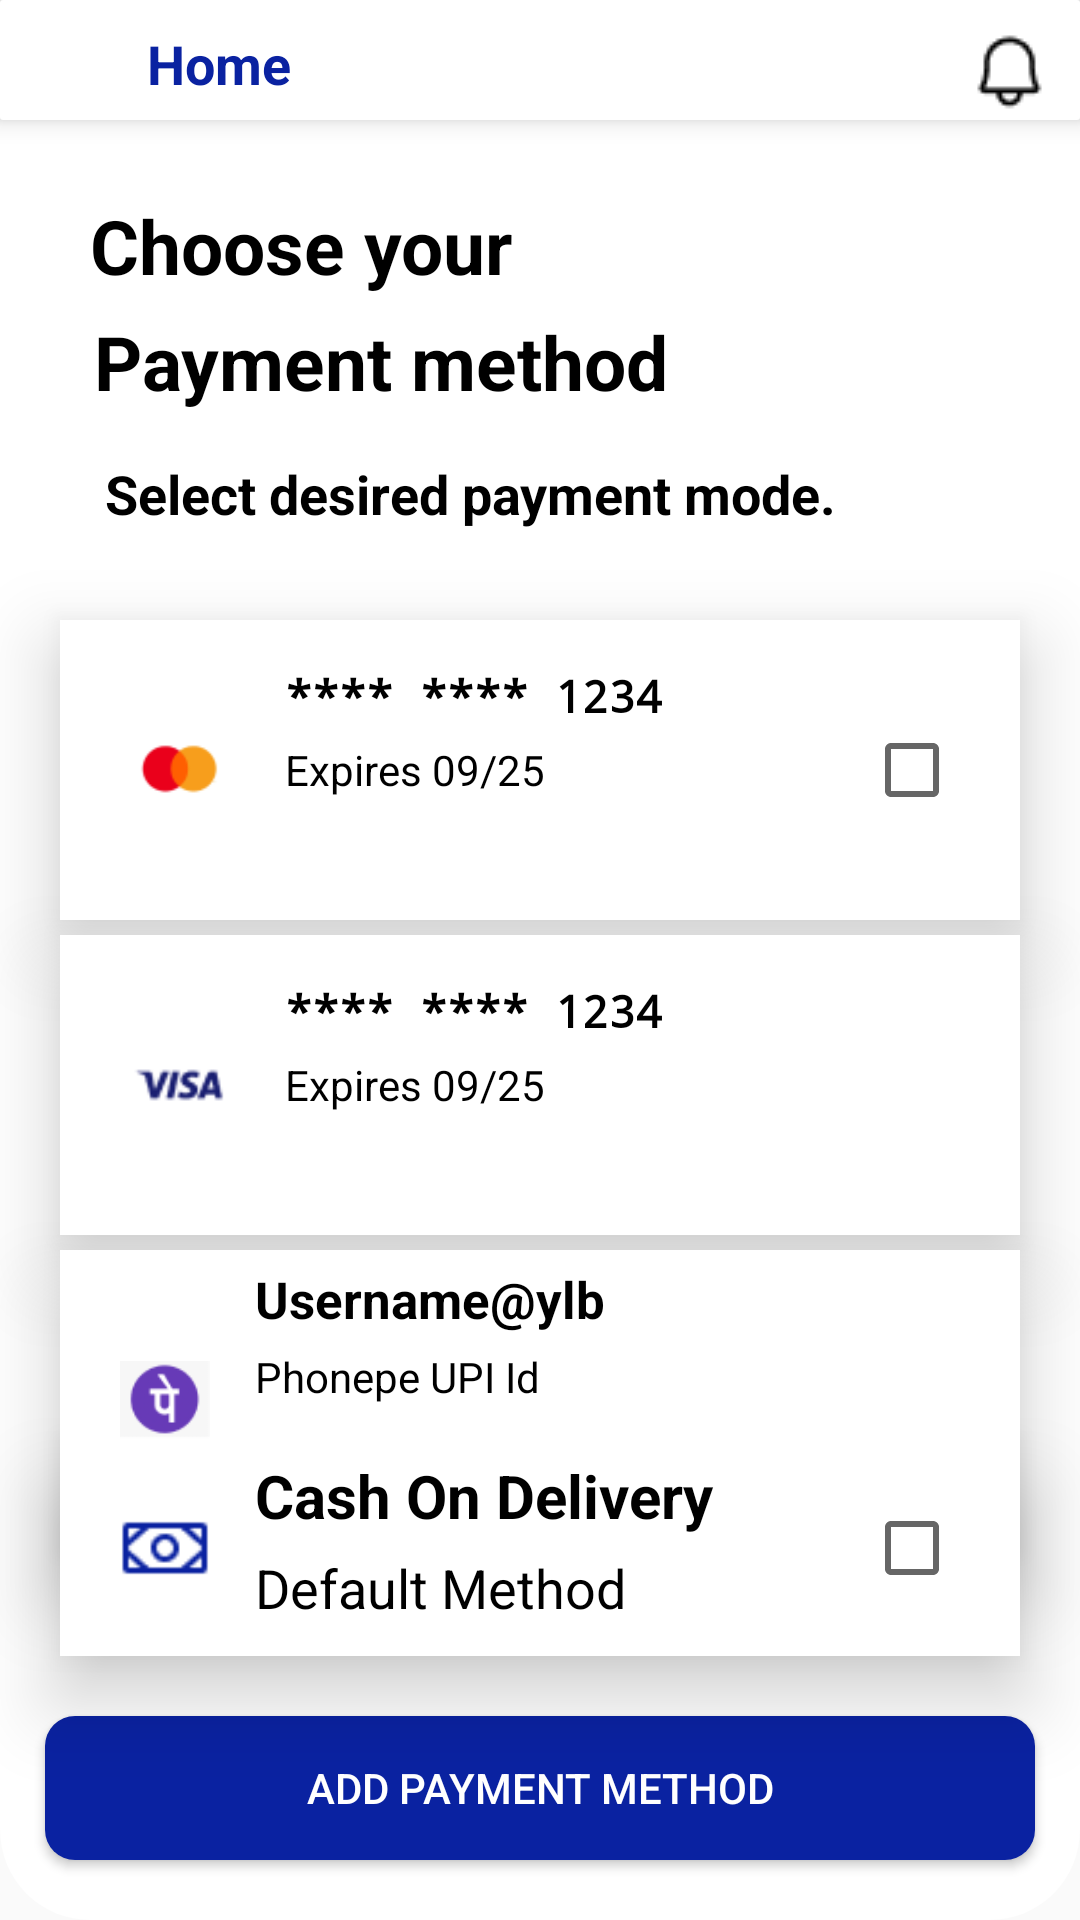

Layout XML and referenced resources for this Android screen:
<!-- AndroidManifest.xml: application theme Theme.WareHouseApp -->
<!-- res/layout/payment_activity.xml -->
<RelativeLayout xmlns:android="http://schemas.android.com/apk/res/android"
    android:layout_width="match_parent"
    android:layout_height="match_parent"
    android:background="@drawable/chatbot_back">

    <include
        android:id="@+id/include"
        layout="@layout/home_home"
        android:layout_alignParentTop="true"
        android:layout_height="40dp"
        android:layout_width="match_parent"></include>


    <RelativeLayout
        android:layout_width="match_parent"
        android:layout_height="wrap_content"
        android:layout_margin="25dp"
        android:id="@+id/r1"
        android:layout_below="@id/include">

        <TextView
            android:id="@+id/tt"
            android:layout_width="wrap_content"
            android:layout_height="wrap_content"
            android:text="Choose your"
            android:textColor="@color/black"
            android:textSize="25dp"
            android:layout_marginLeft="5dp"
            android:textStyle="bold"></TextView>

        <TextView
            android:id="@+id/tt2"
            android:layout_width="wrap_content"
            android:layout_height="wrap_content"
            android:text=" Payment method"
            android:textColor="@color/black"
            android:layout_marginTop="5dp"
            android:textSize="25dp"
            android:layout_below="@id/tt"
            android:textStyle="bold"></TextView>

        <TextView
            android:id="@+id/tt3"
            android:layout_width="wrap_content"
            android:layout_height="wrap_content"
            android:layout_marginLeft="10dp"
            android:layout_marginTop="15dp"
            android:text="Select desired payment mode."
            android:textColor="@color/black"
            android:textSize="18dp"
            android:layout_below="@id/tt2"
            android:textStyle="bold"></TextView>

    </RelativeLayout>

    <RelativeLayout
        android:id="@+id/r4"
        android:layout_width="match_parent"
        android:layout_height="@dimen/hundred"
        android:layout_below="@+id/r1"
        android:layout_marginTop="5dp"
        android:layout_marginLeft="20dp"
        android:layout_marginRight="20dp"
        android:layout_marginBottom="5dp"
        android:elevation="15dp"
        android:background="@color/white">

        <ImageView
            android:id="@+id/img3"
            android:layout_width="40dp"
            android:layout_height="40dp"
            android:src="@drawable/image2"
            android:layout_centerVertical="true"
            android:layout_marginLeft="20dp"></ImageView>
        <TextView
            android:id="@+id/t8"
            android:layout_width="wrap_content"
            android:layout_height="wrap_content"
            android:text="**** **** 1234"
            android:textColor="@color/black"
            android:textSize="15dp"
            android:layout_marginTop="15dp"
            android:layout_toRightOf="@+id/img3"
            android:layout_marginLeft="15dp"
            android:fontFamily="monospace"
            android:textStyle="bold"></TextView>

        <TextView
            android:id="@+id/t9"
            android:layout_width="wrap_content"
            android:layout_height="wrap_content"
            android:text="Expires 09/25"
            android:textColor="@color/black"
            android:textSize="14dp"
            android:layout_marginTop="5dp"
            android:layout_toRightOf="@+id/img3"
            android:layout_marginLeft="15dp"
            android:layout_below="@+id/t8"></TextView>

        <CheckBox
            android:layout_width="wrap_content"
            android:layout_height="wrap_content"
            android:layout_alignParentRight="true"
            android:layout_centerVertical="true"
            android:layout_marginRight="20dp"></CheckBox>

    </RelativeLayout>

    <RelativeLayout
        android:id="@+id/r6"
        android:layout_width="match_parent"
        android:layout_height="@dimen/hundred"
        android:layout_below="@+id/r4"
        android:layout_marginLeft="20dp"
        android:layout_marginRight="20dp"
        android:elevation="15dp"
        android:background="@color/white">

        <ImageView
            android:id="@+id/img5"
            android:layout_width="40dp"
            android:layout_height="40dp"
            android:src="@drawable/image3"
            android:layout_centerVertical="true"
            android:layout_marginLeft="20dp"></ImageView>
        <TextView
            android:id="@+id/t10"
            android:layout_width="wrap_content"
            android:layout_height="wrap_content"
            android:text="**** **** 1234"
            android:textColor="@color/black"
            android:textSize="15dp"
            android:layout_marginTop="15dp"
            android:layout_toRightOf="@+id/img5"
            android:layout_marginLeft="15dp"
            android:fontFamily="monospace"
            android:textStyle="bold"></TextView>

        <TextView
            android:id="@+id/t11"
            android:layout_width="wrap_content"
            android:layout_height="wrap_content"
            android:text="Expires 09/25"
            android:textColor="@color/black"
            android:textSize="14dp"
            android:layout_marginTop="5dp"
            android:layout_toRightOf="@+id/img5"
            android:layout_marginLeft="15dp"
            android:layout_below="@+id/t10"></TextView>

    </RelativeLayout>

    <RelativeLayout
        android:id="@+id/r7"
        android:layout_width="match_parent"
        android:layout_height="@dimen/hundred"
        android:layout_below="@+id/r6"
        android:layout_marginTop="5dp"
        android:layout_marginLeft="20dp"
        android:layout_marginRight="20dp"
        android:elevation="15dp"
        android:background="@color/white">

        <ImageView
            android:id="@+id/phonepay"
            android:layout_width="30dp"
            android:layout_height="30dp"
            android:src="@drawable/image4"
            android:layout_centerVertical="true"
            android:layout_marginLeft="20dp"></ImageView>
        <TextView
            android:id="@+id/t4"
            android:layout_width="wrap_content"
            android:layout_height="wrap_content"
            android:text="Username@ylb"
            android:textColor="@color/black"
            android:textSize="17dp"
            android:layout_marginTop="5dp"
            android:layout_toRightOf="@+id/phonepay"
            android:layout_marginLeft="15dp"
            android:textStyle="bold"></TextView>

        <TextView
            android:id="@+id/t5"
            android:layout_width="wrap_content"
            android:layout_height="wrap_content"
            android:text="Phonepe UPI Id"
            android:textColor="@color/black"
            android:textSize="14dp"
            android:layout_marginTop="5dp"
            android:layout_toRightOf="@+id/phonepay"
            android:layout_marginLeft="15dp"
            android:layout_below="@+id/t4"></TextView>

    </RelativeLayout>

    <TextView
        android:id="@+id/tt4"
        android:layout_width="wrap_content"
        android:layout_height="wrap_content"
        android:layout_marginLeft="25dp"
        android:text="Current Method"
        android:textColor="@color/black"
        android:textSize="18dp"
        android:layout_above="@+id/r5"></TextView>

    <RelativeLayout
        android:id="@+id/r5"
        android:layout_width="match_parent"
        android:layout_height="72dp"
        android:layout_margin="20dp"
        android:elevation="15dp"
        android:background="@color/white"
        android:layout_above="@+id/paymentAdd">

        <ImageView
            android:id="@+id/img2"
            android:layout_width="30dp"
            android:layout_height="30dp"
            android:src="@drawable/money"
            android:layout_centerVertical="true"
            android:layout_marginLeft="20dp"></ImageView>
        <TextView
            android:id="@+id/t6"
            android:layout_width="wrap_content"
            android:layout_height="wrap_content"
            android:text="Cash On Delivery"
            android:textColor="@color/black"
            android:textSize="20dp"
            android:layout_marginTop="5dp"
            android:layout_toRightOf="@+id/img2"
            android:layout_marginLeft="15dp"
            android:textStyle="bold"></TextView>

        <TextView
            android:id="@+id/t7"
            android:layout_width="wrap_content"
            android:layout_height="wrap_content"
            android:text="Default Method"
            android:textColor="@color/black"
            android:textSize="18dp"
            android:layout_marginTop="5dp"
            android:layout_toRightOf="@+id/img2"
            android:layout_marginLeft="15dp"
            android:layout_below="@+id/t6"></TextView>

        <CheckBox
            android:layout_width="wrap_content"
            android:layout_height="wrap_content"
            android:layout_alignParentRight="true"
            android:layout_centerVertical="true"
            android:layout_marginRight="20dp">

        </CheckBox>

    </RelativeLayout>


    <Button
        android:id="@+id/paymentAdd"
        android:layout_width="match_parent"
        android:layout_height="wrap_content"
        android:background="@drawable/button_back"
        android:layout_alignParentBottom="true"
        android:text="Add Payment Method"
        android:textColor="@color/white"
        android:layout_marginBottom="20dp"
        android:layout_marginLeft="15dp"
        android:layout_marginRight="15dp"></Button>

</RelativeLayout>
<!-- res/layout/home_home.xml (included above) -->
<?xml version="1.0" encoding="utf-8"?>
<RelativeLayout xmlns:android="http://schemas.android.com/apk/res/android"
    android:layout_width="match_parent"
    android:layout_height="wrap_content"
    android:background="@drawable/action_bg"
    android:elevation="@dimen/five">

   <ImageView
       android:id="@+id/menuimage"
       android:layout_width="wrap_content"
       android:layout_height="wrap_content"
       android:src="@drawable/baseline_menu"
       android:layout_marginTop="10dp"
       android:layout_marginLeft="20dp"
       android:onClick="Clickmenu">

   </ImageView>

   <ImageView
       android:id="@+id/imagenotification"
       android:layout_width="wrap_content"
       android:layout_height="wrap_content"
       android:src="@drawable/bell"
       android:layout_alignParentRight="true"
       android:layout_marginTop="10dp"
       android:layout_marginRight="@dimen/ten">

   </ImageView>

   
   <TextView
       android:id="@+id/name"
       android:layout_width="wrap_content"
       android:layout_height="wrap_content"
       android:textColor="#0A22A1"
       android:textSize="@dimen/edittextsize"
       android:text="Home"
       android:layout_toRightOf="@+id/menuimage"
       android:layout_marginTop="9dp"
       android:layout_marginLeft="29dp"
       android:textStyle="bold"></TextView>

</RelativeLayout>
<!-- resources referenced by this layout -->
<resources>
  <color name="black">#FF000000</color>
  <color name="white">#FFFFFFFF</color>
  <dimen name="edittextsize">18sp</dimen>
  <dimen name="five">5dp</dimen>
  <dimen name="hundred">100dp</dimen>
  <dimen name="ten">10dp</dimen>
  <!-- drawable action_bg (drawable) -->
  <?xml version="1.0" encoding="utf-8"?>
  <shape xmlns:android="http://schemas.android.com/apk/res/android"
      android:shape="rectangle">
  
  
      <gradient
          android:angle="90"
          android:endColor="#FFFFFF"
          android:startColor="#FFFFFF"
          android:type="linear" />
  
      <corners
          android:bottomLeftRadius="1dp"
          android:bottomRightRadius="1dp"
          android:topLeftRadius="1dp"
          android:topRightRadius="1dp" />
  </shape>
  <!-- drawable bell: png bitmap (drawable, 411 bytes) -->
  <!-- drawable button_back (drawable-v24) -->
  <?xml version="1.0" encoding="utf-8"?>
  <shape xmlns:android="http://schemas.android.com/apk/res/android"
      android:shape="rectangle">
  
  
      <gradient
          android:angle="90"
          android:endColor="#0A22A1"
          android:startColor="#0A22A1"
          android:type="linear" />
  
      <corners
          android:bottomLeftRadius="10dp"
          android:bottomRightRadius="10dp"
          android:topLeftRadius="10dp"
          android:topRightRadius="10dp" />
  </shape>
  <!-- drawable chatbot_back (drawable-v24) -->
  <?xml version="1.0" encoding="utf-8"?>
  <shape xmlns:android="http://schemas.android.com/apk/res/android"
      android:shape="rectangle">
  
  
      <gradient
          android:angle="135"
          android:endColor="#FFFFFF"
          android:startColor="#FFFFFF"
          android:type="linear" />
  
      <corners
          android:bottomRightRadius="30dp"
          android:topRightRadius="30dp"
          android:bottomLeftRadius="30dp"
          android:topLeftRadius="30dp"/>
  </shape>
  <!-- drawable image2: png bitmap (drawable, 1215 bytes) -->
  <!-- drawable image3: png bitmap (drawable, 1284 bytes) -->
  <!-- drawable image4: png bitmap (drawable, 1733 bytes) -->
  <!-- drawable money: png bitmap (drawable, 709 bytes) -->
  <style name="Theme.WareHouseApp" parent="Theme.AppCompat.DayNight.DarkActionBar">
          
          <item name="colorPrimary">@color/purple_500</item>
          <item name="colorPrimaryVariant">@color/purple_700</item>
          <item name="colorOnPrimary">@color/white</item>
          
          <item name="colorSecondary">@color/teal_200</item>
          <item name="colorSecondaryVariant">@color/teal_700</item>
          <item name="colorOnSecondary">@color/black</item>
          
          <item name="android:statusBarColor" tools:targetApi="l">?attr/colorPrimaryVariant</item>
          
      </style>
  <color name="purple_500">#FF6200EE</color>
  <color name="purple_700">#FF3700B3</color>
  <color name="teal_200">#FF03DAC5</color>
  <color name="teal_700">#FF018786</color>
</resources>
